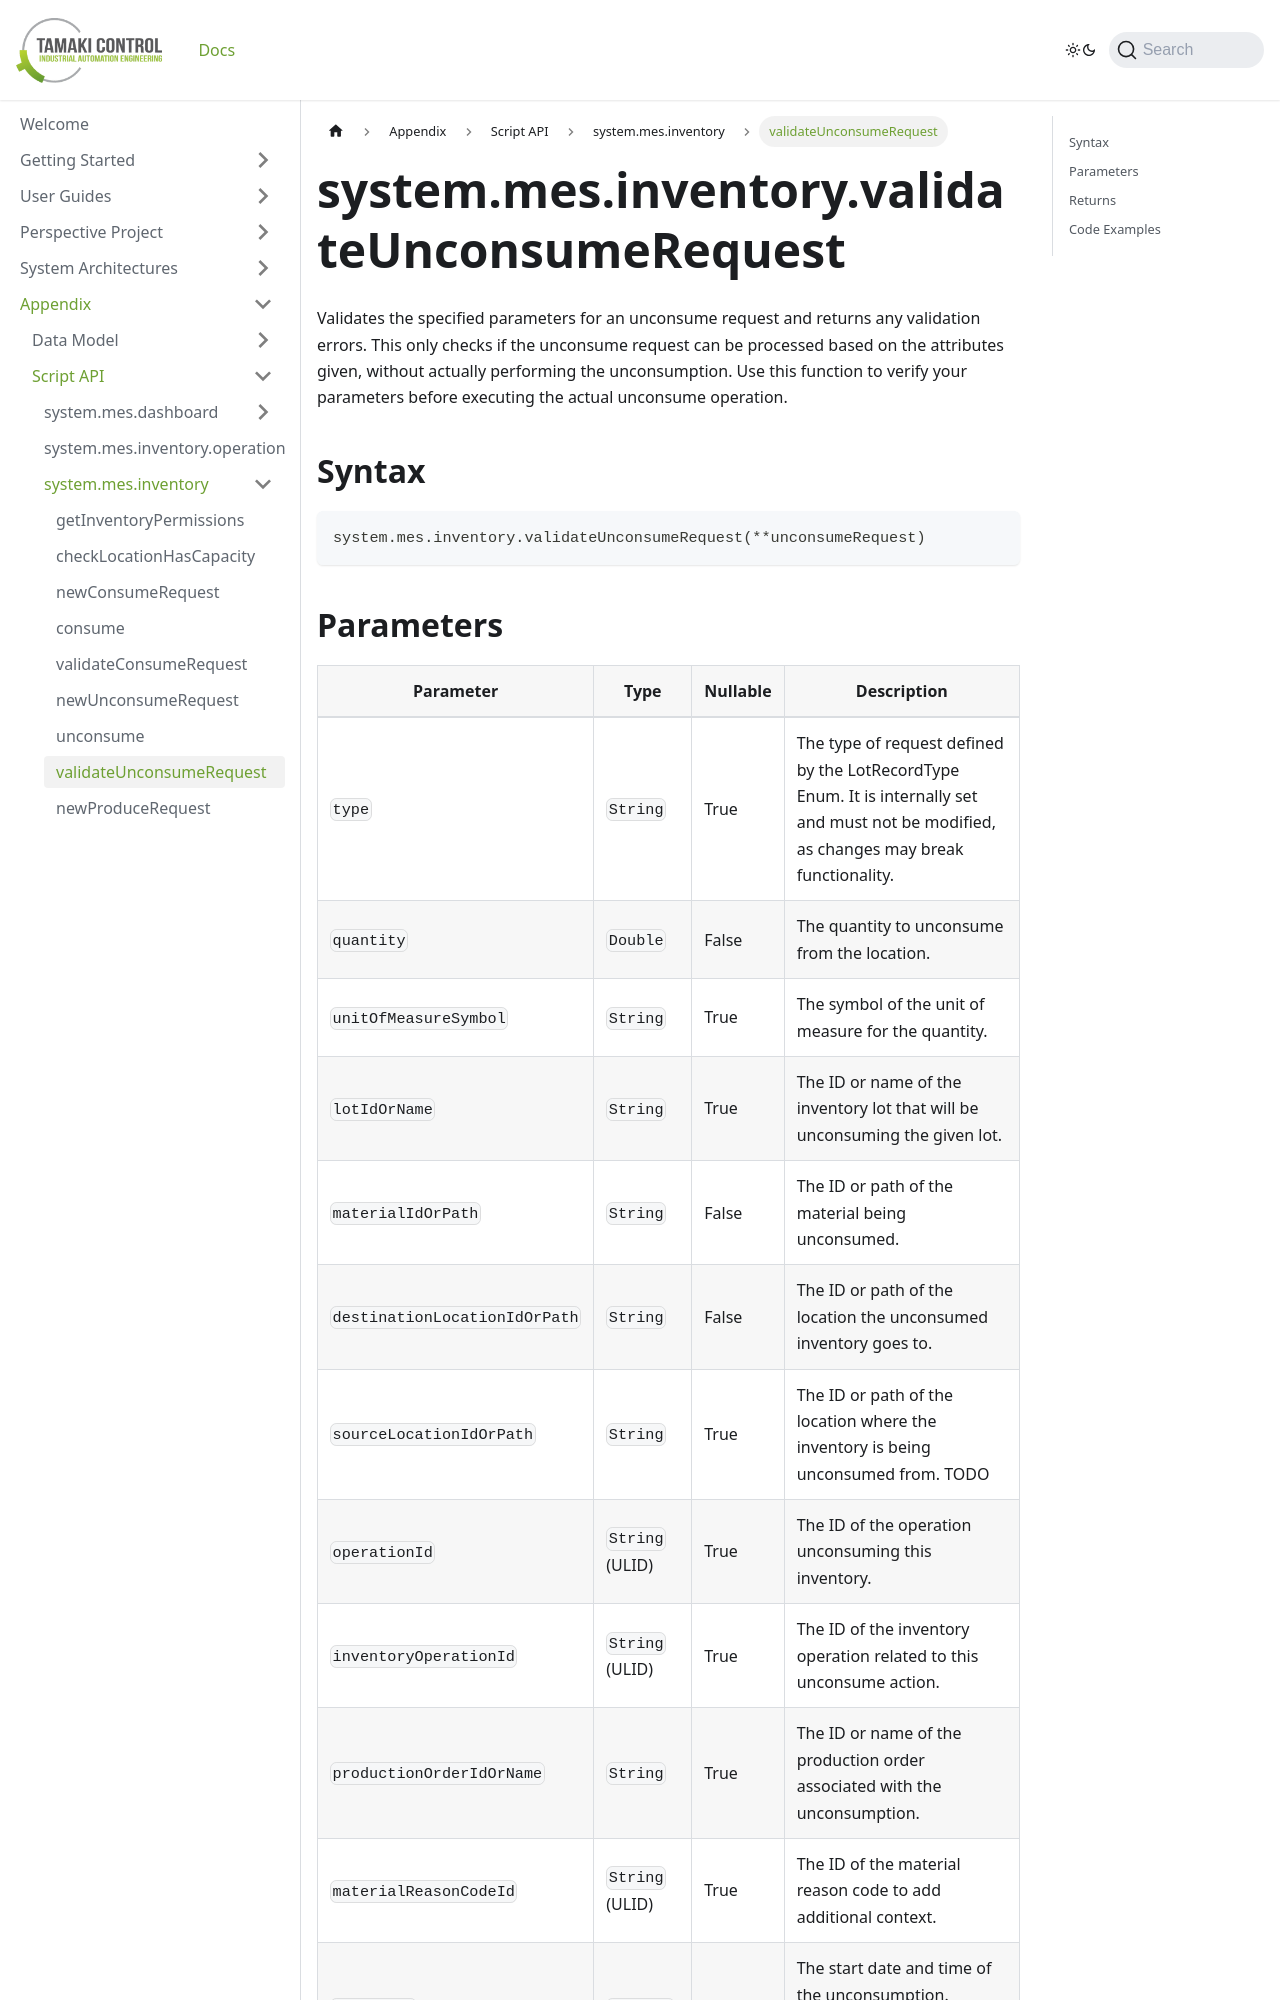

repository: TamakiControl/tamaki-mes-docs · page: docs/appendix/script-api/inventory-script-api/validate-unconsume-request/index.html · generator: docusaurus

---
sidebar_position: 8
title: "validateUnconsumeRequest"
description: "Validates the specified parameters for an unconsume request and returns any validation errors."
---

# system.mes.inventory.validateUnconsumeRequest

Validates the specified parameters for an unconsume request and returns any validation errors. This only checks if the unconsume request can be processed based on the attributes given, without actually performing the unconsumption. Use this function to verify your parameters before executing the actual unconsume operation.

## Syntax

```python
system.mes.inventory.validateUnconsumeRequest(**unconsumeRequest)
```
